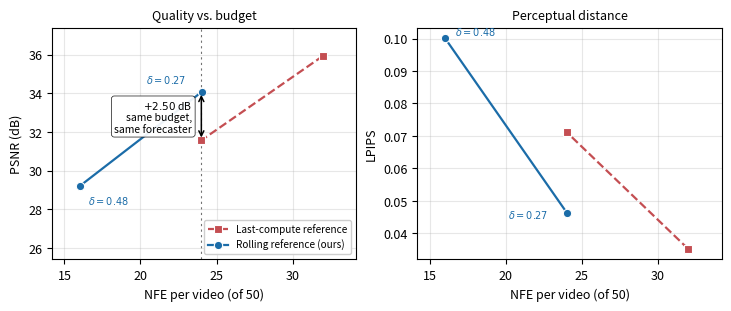

The script that saved this image: (Note: this script raises an exception after producing the figure.)
#!/usr/bin/env python3
"""Gate-schedule ablation figure: rolling vs last-compute SEA reference.

HunyuanVideo, 946 VBench prompts, 480p, 65 frames, 50 steps. Both gate
variants share an identical residual forecaster, so the gap is
attributable to the skip schedule alone.

Run: .venv/bin/python make_gate_ablation_fig.py
Writes: figs/fig_gate_ablation.pdf
"""
import os

import matplotlib
matplotlib.use("Agg")
import matplotlib.pyplot as plt

plt.rcParams.update({"font.size": 9, "axes.grid": True, "grid.alpha": 0.3,
                     "figure.dpi": 150, "savefig.bbox": "tight"})

BASE_TFLOPS = 14038.0
STEPS = 50

# (tflops, eval_steps, psnr, ssim, lpips, delta)
FROZEN = [(8984.3, 32.000, 35.939, 0.9574, 0.0352, 0.19),
          (6738.2, 24.000, 31.568, 0.9153, 0.0712, 0.35)]
ROLLING = [(6741.5, 24.012, 34.066, 0.9461, 0.0464, 0.27),
           (4495.4, 16.012, 29.203, 0.8907, 0.1001, 0.48)]
C_ROLL, C_FROZ = "#1b6ca8", "#c44e52"


def series(ax, data, idx, color, marker, ls, label, dlabels=None):
    xs = [d[1] for d in data]
    ys = [d[idx] for d in data]
    ax.plot(xs, ys, marker=marker, ls=ls, color=color, label=label,
            ms=6, lw=1.6, mec="white", mew=0.8, zorder=3)
    if dlabels:
        for d, off in zip(data, dlabels):
            ax.annotate(rf"$\delta{{=}}{d[5]}$", (d[1], d[idx]),
                        textcoords="offset points", xytext=off,
                        fontsize=7, color=color, zorder=4)
    return xs, ys


fig, axes = plt.subplots(1, 2, figsize=(7.2, 3.0), constrained_layout=True)

# Only our own thresholds are annotated; the baselines' deltas are not
# comparable across implementations (see caption).
for ax, idx, ylab, offs in [
        (axes[0], 2, "PSNR (dB)", [(-40, 6), (6, -13)]),
        (axes[1], 4, "LPIPS", [(-42, -4), (7, 2)])]:
    series(ax, FROZEN, idx, C_FROZ, "s", "--", "Last-compute reference")
    series(ax, ROLLING, idx, C_ROLL, "o", "-", "Rolling reference (ours)",
           dlabels=offs)
    ax.set_xlabel("NFE per video (of 50)")
    ax.set_ylabel(ylab)
    ax.set_xlim(14.2, 34.2)

# Highlight the one budget where the two schedules overlap (24 steps).
ax = axes[0]
x0 = 24.0
ax.set_ylim(25.4, 37.4)
ax.axvline(x0, color="black", lw=0.8, ls=(0, (2, 3)), alpha=0.55, zorder=1)
ax.annotate("", xy=(x0, 34.066), xytext=(x0, 31.568),
            arrowprops=dict(arrowstyle="<->", color="black", lw=1.1))
ax.annotate("$+2.50$ dB\nsame budget,\nsame forecaster",
            xy=(x0 - 0.6, 32.8), xytext=(0, 0), textcoords="offset points",
            fontsize=7.5, ha="right", va="center",
            bbox=dict(boxstyle="round,pad=0.28", fc="white",
                      ec="black", lw=0.5, alpha=0.92), zorder=5)
ax.set_title("Quality vs. budget", fontsize=9)
axes[1].set_title("Perceptual distance", fontsize=9)
axes[0].legend(loc="lower right", fontsize=7.2, framealpha=0.95)

figs = os.path.join(os.path.dirname(os.path.abspath(__file__)), "figs")
for ext in ("pdf", "png"):
    out = os.path.join(figs, f"fig_gate_ablation.{ext}")
    fig.savefig(out)
    print("wrote", out)
